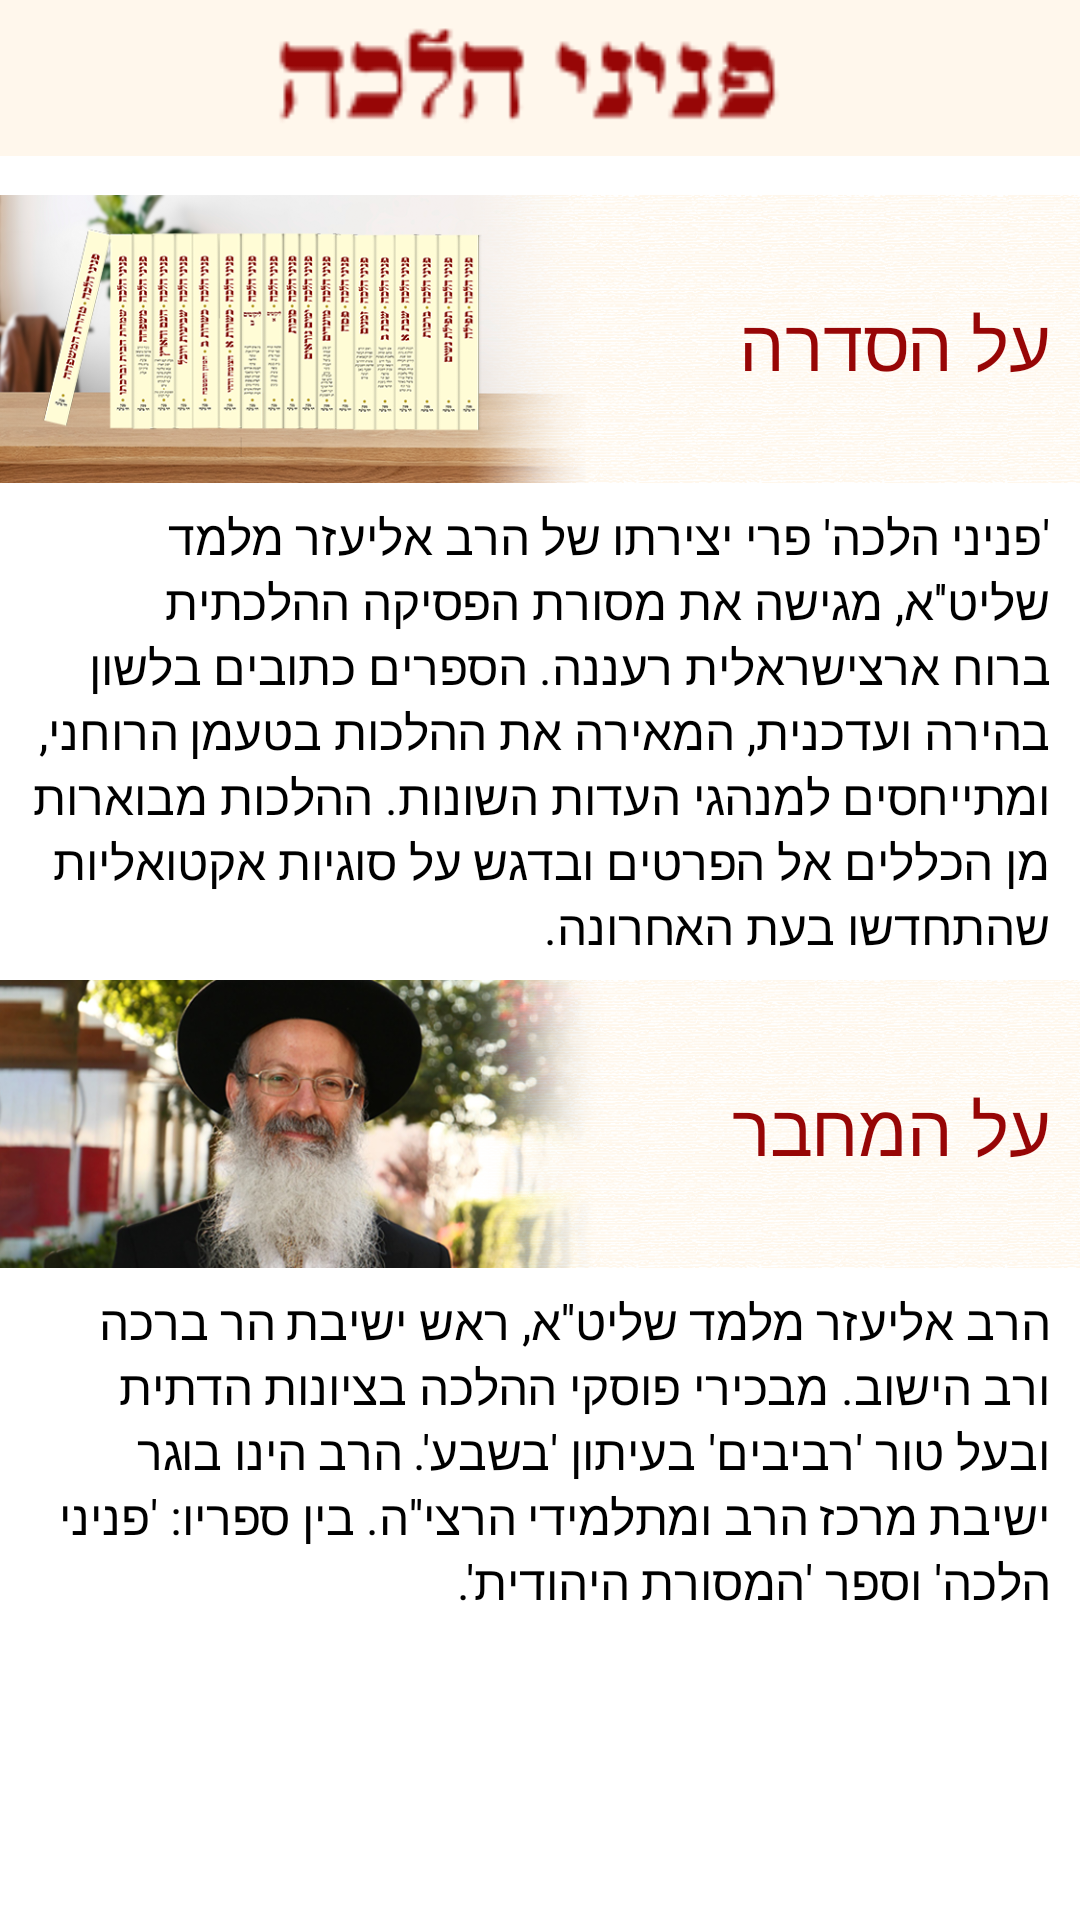

Android layout source for this screen:
<!-- AndroidManifest.xml: application theme AppTheme -->
<!-- res/layout/about_pninei.xml -->
<?xml version="1.0" encoding="utf-8"?>
<RelativeLayout xmlns:android="http://schemas.android.com/apk/res/android"
    xmlns:app="http://schemas.android.com/apk/res-auto"
    xmlns:tools="http://schemas.android.com/tools"
    android:id="@+id/layout_root"
    android:layout_width="wrap_content"
    android:layout_height="wrap_content"
    android:background="#FFFFFF"
    android:orientation="vertical"

    tools:context=".About_p">


    <LinearLayout
        android:layout_width="match_parent"
        android:layout_height="match_parent"
        android:orientation="vertical">

        <RelativeLayout
            android:layout_width="match_parent"
            android:layout_height="58dp">

            <LinearLayout
                android:id="@+id/lnrOption3"
                android:layout_width="match_parent"
                android:layout_height="52dp"
                android:background="#FFF7EC"
                android:gravity="center">

                <ImageView
                    android:id="@+id/to_main"
                    android:layout_width="170dp"
                    android:layout_height="40dp"
                    android:layout_marginStart="110dp"
                    android:layout_marginLeft="110dp"
                    android:scaleX="1"
                    android:scaleY="1"
                    android:src="@drawable/to_main"
                    android:tag="4" />

                <ImageView
                    android:id="@+id/menu"
                    android:layout_width="69dp"
                    android:layout_height="40dp"

                    android:layout_marginStart="50dp"
                    android:layout_marginLeft="50dp"
                    android:paddingRight="15dp"
                    android:scaleX="0.6"
                    android:scaleY="0.6"
                    android:src="@drawable/action_config"
                    android:tag="4" />
            </LinearLayout>

            <ImageView
                android:id="@+id/b_chap2"
                android:layout_width="match_parent"
                android:layout_height="wrap_content"
                android:layout_marginStart="0dp"
                android:layout_marginLeft="0dp"
                android:layout_marginTop="50dp"
                android:scaleX="800"
                android:src="@drawable/head_shaddow"
                android:tag="4" />
        </RelativeLayout>
        <RelativeLayout
            android:layout_width="match_parent"
            android:layout_height="wrap_content" >

            <ImageView
                android:id="@+id/books"
                android:layout_width="wrap_content"
                android:layout_height="110dp"
                android:layout_gravity="center"
                android:scaleX="1"
                android:scaleY="1"
                android:src="@drawable/pn_books"
                android:tag="4" />
            <TextView
                android:id="@+id/about_pn"
                android:layout_width="400dp"
                android:layout_height="wrap_content"
                android:textColor="#970606"
                android:layout_marginTop="40dp"
                android:layout_marginRight="10dp"
                android:layout_marginLeft="10dp"
                android:text="על הסדרה"
                android:textSize="24dp" />
        </RelativeLayout>

        <TextView
            android:id="@+id/headr"
            android:layout_width="match_parent"
            android:layout_height="wrap_content"
            android:layout_gravity="right"
            android:paddingRight="10dp"
            android:paddingLeft="10dp"
            android:text="'פניני הלכה' פרי יצירתו של הרב אליעזר מלמד שליט''א, מגישה את מסורת הפסיקה ההלכתית ברוח ארצישראלית רעננה. הספרים כתובים בלשון בהירה ועדכנית, המאירה את ההלכות בטעמן הרוחני, ומתייחסים למנהגי העדות השונות. ההלכות מבוארות מן הכללים אל הפרטים ובדגש על סוגיות אקטואליות שהתחדשו בעת האחרונה."
            android:textColor="#000000"
            android:textSize="16dp" />
        <RelativeLayout
            android:layout_width="match_parent"
            android:layout_height="wrap_content" >


            <ImageView
                android:id="@+id/rav"
                android:layout_width="wrap_content"
                android:layout_height="110dp"
                android:layout_gravity="center"
                android:scaleX="1"
                android:scaleY="1"
                android:src="@drawable/rav"
                android:tag="4" />

            <TextView
                android:id="@+id/about_rav"
                android:layout_width="400dp"
                android:layout_height="wrap_content"
                android:layout_marginStart="10dp"
                android:layout_marginLeft="10dp"
                android:layout_marginTop="40dp"
                android:layout_marginEnd="10dp"
                android:layout_marginRight="10dp"
                android:text="על המחבר"
                android:textColor="#970606"
                android:textSize="24dp" />

        </RelativeLayout>


        <TextView
            android:id="@+id/textView4"
            android:layout_width="match_parent"
            android:layout_height="wrap_content"
            android:layout_gravity="right"
            android:paddingRight="10dp"
            android:paddingLeft="10dp"
            android:text="הרב אליעזר מלמד שליט''א, ראש ישיבת הר ברכה ורב הישוב. מבכירי פוסקי ההלכה בציונות הדתית ובעל טור 'רביבים' בעיתון 'בשבע'.
הרב הינו בוגר ישיבת מרכז הרב ומתלמידי הרצי''ה. בין ספריו: 'פניני הלכה' וספר 'המסורת היהודית'.
"
            android:textColor="#000000"
            android:textSize="16dp" />

        <LinearLayout
            android:layout_width="fill_parent"
            android:layout_height="wrap_content"
            android:orientation="horizontal" />

        <TextView
            android:id="@+id/textViewDecodedText"
            android:layout_width="wrap_content"
            android:layout_height="wrap_content"
            android:layout_gravity="right"
            android:textAppearance="?android:attr/textAppearanceLarge" />

    </LinearLayout>

</RelativeLayout>
<!-- resources referenced by this layout -->
<resources>
  <!-- drawable pn_books: png bitmap (drawable, 274531 bytes) -->
  <!-- drawable rav: png bitmap (drawable, 351809 bytes) -->
  <!-- drawable to_main: png bitmap (drawable-ldpi, 1850 bytes) -->
  <style name="AppTheme" parent="AppBaseTheme">
          <item name="android:itemBackground">#445245</item>
          
      </style>
  <style name="AppBaseTheme" parent="android:Theme.Light">
          <item name="android:itemBackground">#445245</item>
  
          
      </style>
</resources>
